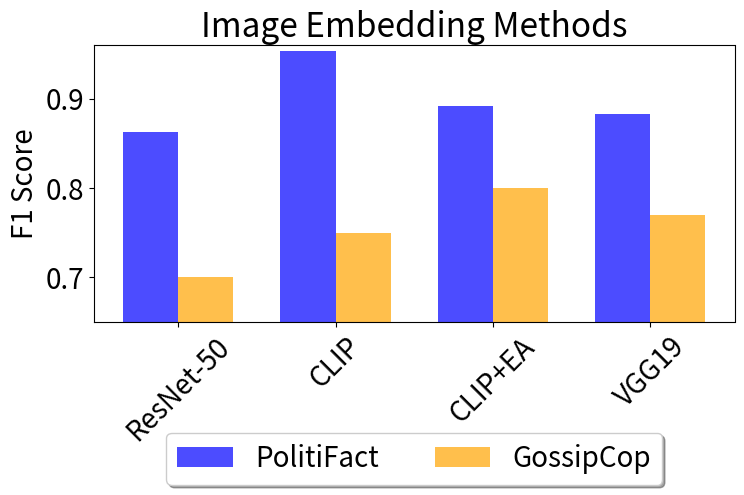
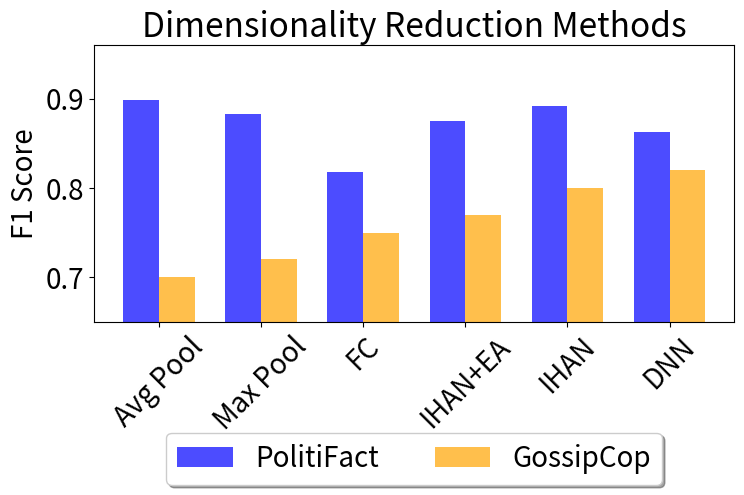
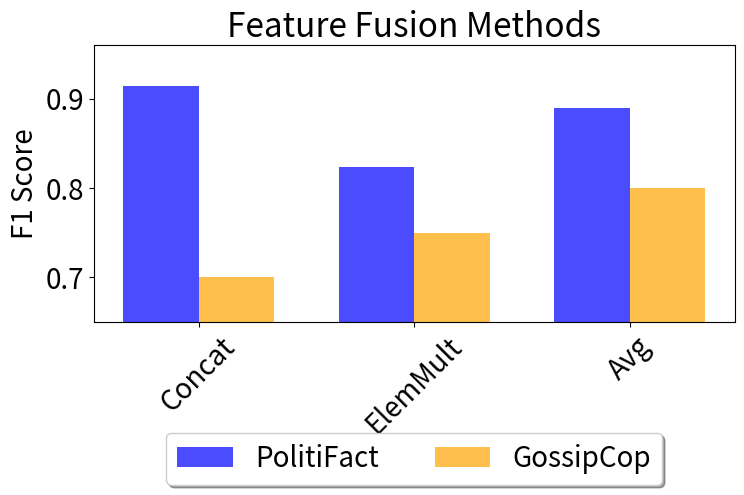

Write the Python code that produced these figures, in order.
import numpy as np
import matplotlib.pyplot as plt
import os

output_dir = "data_visualization/barcharts"
os.makedirs(output_dir, exist_ok=True)

embedding_methods = ['ResNet-50', 'CLIP', 'CLIP+EA', 'VGG19']
embedding_f1_scores_pf = [0.8631, 0.9535, 0.8915, 0.8824]
embedding_f1_scores_gc = [0.7, 0.75, 0.8, 0.77]

reduction_methods = ['Avg Pool', 'Max Pool', 'FC', 'IHAN+EA', 'IHAN', 'DNN']
reduction_f1_scores_pf = [0.8988, 0.8825, 0.8179, 0.8753, 0.8918, 0.8623]
reduction_f1_scores_gc = [0.7, 0.72, 0.75, 0.77, 0.8, 0.82]

fusion_methods = ['Concat', 'ElemMult', 'Avg']
fusion_f1_scores_pf = [0.9143, 0.8230, 0.8898]
fusion_f1_scores_gc = [0.7, 0.75, 0.8]

x = np.arange(len(embedding_methods))
x_1 = np.arange(len(reduction_methods))
width = 0.35

# Increasing the default size
plt.rcParams.update({'font.size': 20})

# Image Embedding Methods
fig, ax = plt.subplots(figsize=(8, 6))
ax.bar(x - width/2, embedding_f1_scores_pf, width, label='PolitiFact', color='b', alpha=0.7)
ax.bar(x + width/2, embedding_f1_scores_gc, width, label='GossipCop', color='orange', alpha=0.7)
ax.set_xticks(x)
ax.set_xticklabels(embedding_methods, rotation=45)
ax.set_title('Image Embedding Methods')
ax.set_ylabel('F1 Score')
ax.set_ylim([0.65, 0.96])  # Adjust y-axis limits here
ax.legend(loc='upper center', bbox_to_anchor=(0.5, -0.35), fancybox=True, shadow=True, ncol=5)
plt.tight_layout()
plt.savefig(os.path.join(output_dir, 'image_embedding_methods.png'))

# Dimensionality Reduction Methods
fig, ax = plt.subplots(figsize=(8, 6))
ax.bar(x_1 - width/2, reduction_f1_scores_pf, width, label='PolitiFact', color='b', alpha=0.7)
ax.bar(x_1 + width/2, reduction_f1_scores_gc, width, label='GossipCop', color='orange', alpha=0.7)
ax.set_xticks(x_1)
ax.set_xticklabels(reduction_methods, rotation=45)
ax.set_title('Dimensionality Reduction Methods')
ax.set_ylabel('F1 Score')
ax.set_ylim([0.65, 0.96])  # Adjust y-axis limits here
ax.legend(loc='upper center', bbox_to_anchor=(0.5, -0.35), fancybox=True, shadow=True, ncol=5)
plt.tight_layout()
plt.savefig(os.path.join(output_dir, 'dimensionality_reduction_methods.png'))

# Feature Fusion Methods
x = np.arange(len(fusion_methods))
fig, ax = plt.subplots(figsize=(8, 6))
ax.bar(x - width/2, fusion_f1_scores_pf, width, label='PolitiFact', color='b', alpha=0.7)
ax.bar(x + width/2, fusion_f1_scores_gc, width, label='GossipCop', color='orange', alpha=0.7)
ax.set_xticks(x)
ax.set_xticklabels(fusion_methods, rotation=45)
ax.set_title('Feature Fusion Methods')
ax.set_ylabel('F1 Score')
ax.set_ylim([0.65, 0.96])  # Adjust y-axis limits here
ax.legend(loc='upper center', bbox_to_anchor=(0.5, -0.35), fancybox=True, shadow=True, ncol=5)
plt.tight_layout()
plt.savefig(os.path.join(output_dir, 'feature_fusion_methods.png'))
